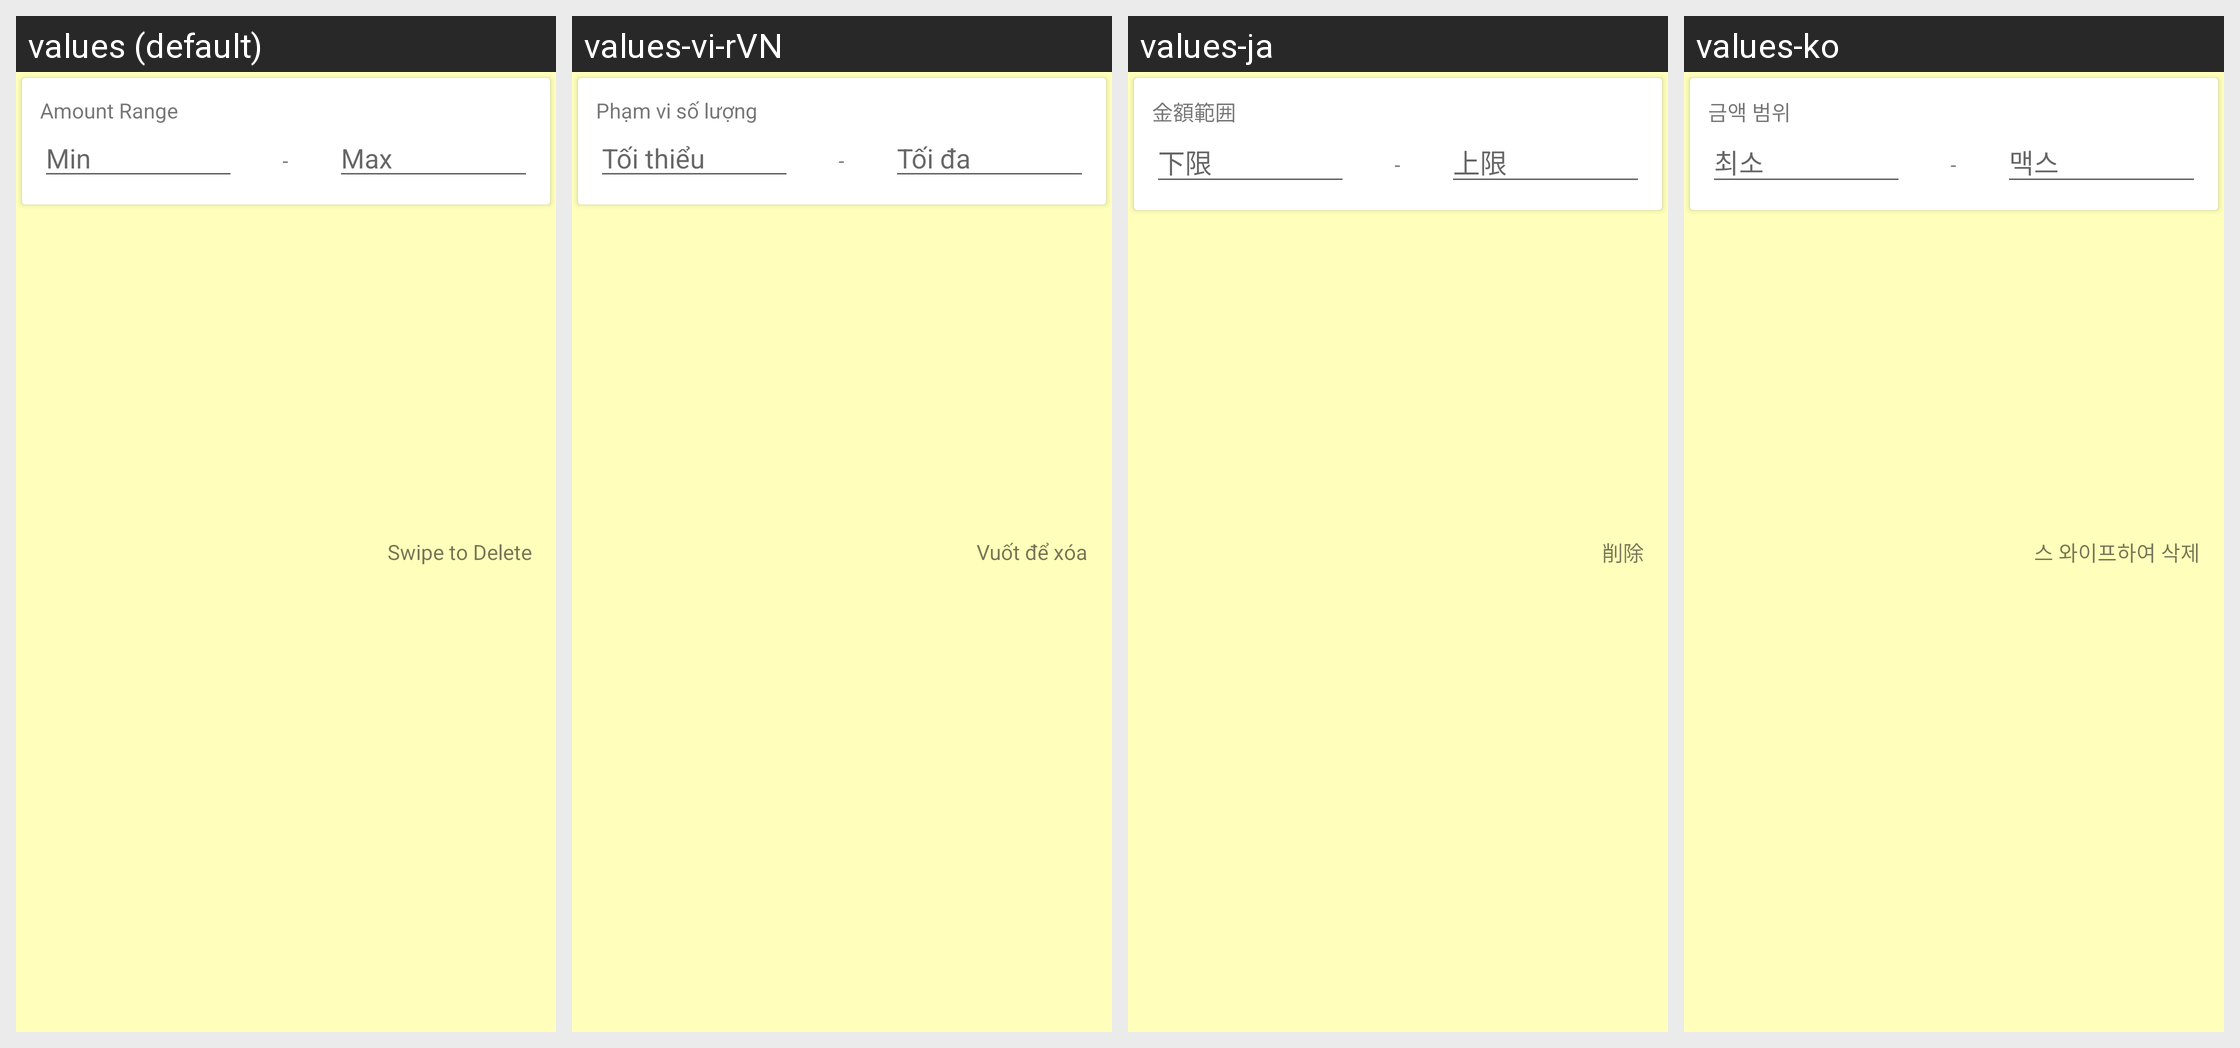

The same Android screen rendered under several of its app's locales, left to right. List the strings drawn on it with the default value and each locale's translation.
Android screen res/layout/card_amount_range.xml rendered under 4 locales, left to right: values (default), values-vi-rVN, values-ja, values-ko. Device: Nexus 5 (rendered at 1080×1920; each locale shown at half size, 540×960, under a caption strip naming it); theme MyMaterialTheme.Base.
Other locales in the repository, not shown: values-ar, values-es, values-fr, values-hi, values-in, values-it, values-pl, values-pt, values-ru, values-tr.
Strings drawn on this screen, with the default value and each locale's value (text and hints the layout hard-codes, and strings that could not be matched under every locale, appear in the picture but are not listed):

amount_range
  values: Amount Range
  values-vi-rVN: Phạm vi số lượng
  values-ja: 金額範囲
  values-ko: 금액 범위

min
  values: Min
  values-vi-rVN: Tối thiểu
  values-ja: 下限
  values-ko: 최소

dash
  values: -
  values-vi-rVN: -  [not translated; the default value is used]
  values-ja: -  [not translated; the default value is used]
  values-ko: -  [not translated; the default value is used]

max
  values: Max
  values-vi-rVN: Tối đa
  values-ja: 上限
  values-ko: 맥스

swipe_to_delete
  values: Swipe to Delete
  values-vi-rVN: Vuốt để xóa
  values-ja: 削除
  values-ko: 스 와이프하여 삭제
